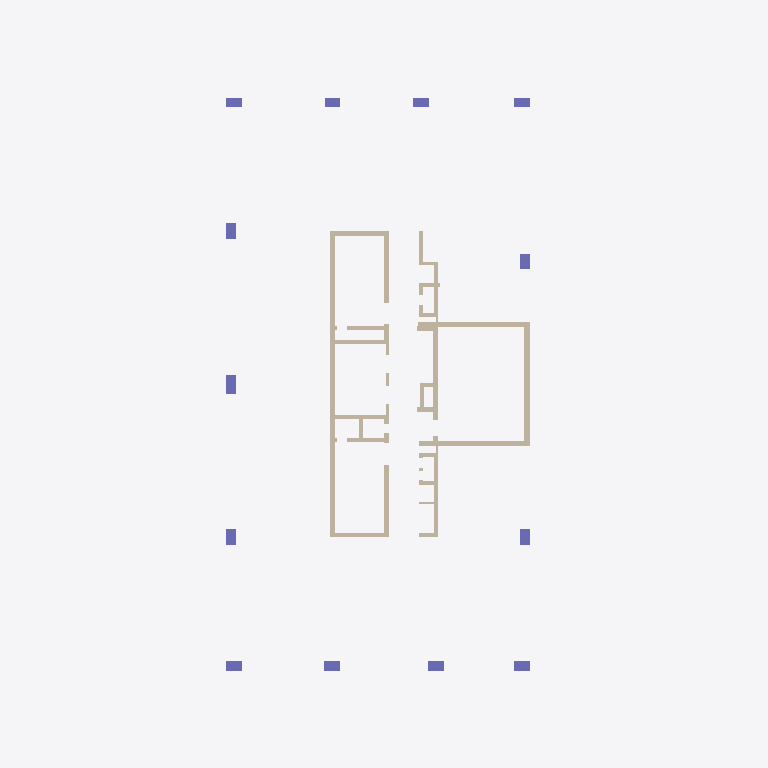
Plan cut of the same IFC building model at storey 'Down' (level 0.00 m, cut at 1.40 m), seen from above with north up, elements coloured by IFC class: 38 walls (beige), 13 columns (violet). Cut surfaces are drawn darker.
Extent 20.5 m × 36.2 m × 3.0 m (x, y, z). Storeys (2): Down at 0.00 m; Typical Floor at 3.00 m. Elements (113): 46 IfcWallStandardCase, 40 IfcBeam, 14 IfcSlab, 13 IfcColumn.

HEADER;
FILE_DESCRIPTION(('ViewDefinition [CoordinationView]','ExchangeRequirement []'),'2;1');
FILE_NAME('מספר פרויקט','2022-05-19T22:30:58',(''),(''),'ODA IFC SDK 22.6','22.1.1.516 - Exporter 22.1.1.516 - Default UI','');
FILE_SCHEMA(('IFC2X3'));
ENDSEC;
DATA;
#92=IFCPROJECT('3eDjkHrH9F_g8q2h2BF5$o',#20,'מספר פרויקט',$,$,'Project018','Project Status',(#87),#84);
#108=IFCSITE('3eDjkHrH9F_g8q2h2BF5$m',#20,'Default',$,$,#107,$,$,.ELEMENT.,$,$,$,$,$);
#94=IFCBUILDING('3eDjkHrH9F_g8q2h2BF5$p',#20,'',$,$,#16,$,'',.ELEMENT.,$,$,$);
#97=IFCBUILDINGSTOREY('3eDjkHrH9F_g8q2h1qmw5H',#20,'Down',$,'Level:8mm Head',#96,$,'Down',.ELEMENT.,1.727731E-11);
#101=IFCBUILDINGSTOREY('3eDjkHrH9F_g8q2h1qnHo5',#20,'Typical Floor',$,'Level:8mm Head',#100,$,'Typical Floor',.ELEMENT.,300.0);
#1166=IFCWALLSTANDARDCASE('3CbNhsG2n4IAY9AzSmuL7N',#20,'Basic Wall:25:540686',$,'Basic Wall:25',#1154,#1165,'540686');
#940=IFCWALLSTANDARDCASE('3CbNhsG2n4IAY9AzSmuItc',#20,'Basic Wall:30:539711',$,'Basic Wall:30',#928,#939,'539711');
#842=IFCWALLSTANDARDCASE('3CbNhsG2n4IAY9AzSmuIgd',#20,'Basic Wall:25:539518',$,'Basic Wall:25',#830,#841,'539518');
#1724=IFCWALLSTANDARDCASE('3CbNhsG2n4IAY9AzSmuLa3',#20,'Basic Wall:25:542938',$,'Basic Wall:25',#1712,#1723,'542938');
#1016=IFCWALLSTANDARDCASE('3CbNhsG2n4IAY9AzSmuIpD',#20,'Basic Wall:25:539924',$,'Basic Wall:25',#1004,#1015,'539924');
#1066=IFCWALLSTANDARDCASE('3CbNhsG2n4IAY9AzSmuImX',#20,'Basic Wall:25:540152',$,'Basic Wall:25',#1054,#1065,'540152');
#1266=IFCWALLSTANDARDCASE('3CbNhsG2n4IAY9AzSmuLEp',#20,'Basic Wall:25:541290',$,'Basic Wall:25',#1254,#1265,'541290');
#3150=IFCWALLSTANDARDCASE('3CbNhsG2n4IAY9AzSmuKsh',#20,'Basic Wall:20:547954',$,'Basic Wall:20',#3138,#3149,'547954');
#1116=IFCWALLSTANDARDCASE('3CbNhsG2n4IAY9AzSmuIzQ',#20,'Basic Wall:25:540291',$,'Basic Wall:25',#1104,#1115,'540291');
#1216=IFCWALLSTANDARDCASE('3CbNhsG2n4IAY9AzSmuL2y',#20,'Basic Wall:25:541029',$,'Basic Wall:25',#1204,#1215,'541029');
#2450=IFCWALLSTANDARDCASE('3CbNhsG2n4IAY9AzSmuKEf',#20,'Basic Wall:20:545392',$,'Basic Wall:20',#2438,#2449,'545392');
#1624=IFCWALLSTANDARDCASE('3CbNhsG2n4IAY9AzSmuLRg',#20,'Basic Wall:20:542515',$,'Basic Wall:20',#1606,#1623,'542515');
#636=IFCCOLUMN('3CbNhsG2n4IAY9AzSmuIk_',#20,'Concrete Rectengular Column:50/100:539239',$,'Concrete Rectengular Column:50/100',#635,#633,'539239');
#391=IFCCOLUMN('3CbNhsG2n4IAY9AzSmuIlR',#20,'Concrete Rectengular Column:50/80:539138',$,'Concrete Rectengular Column:50/80',#390,#388,'539138');
#489=IFCCOLUMN('3CbNhsG2n4IAY9AzSmuIls',#20,'Concrete Rectengular Column:50/80:539183',$,'Concrete Rectengular Column:50/80',#488,#486,'539183');
#440=IFCCOLUMN('3CbNhsG2n4IAY9AzSmuIlA',#20,'Concrete Rectengular Column:50/80:539155',$,'Concrete Rectengular Column:50/80',#439,#437,'539155');
#538=IFCCOLUMN('3CbNhsG2n4IAY9AzSmuIkP',#20,'Concrete Rectengular Column:50/80:539200',$,'Concrete Rectengular Column:50/80',#537,#535,'539200');
#587=IFCCOLUMN('3CbNhsG2n4IAY9AzSmuIkA',#20,'Concrete Rectengular Column:50/80:539219',$,'Concrete Rectengular Column:50/80',#586,#584,'539219');
#699=IFCCOLUMN('3CbNhsG2n4IAY9AzSmuIkW',#20,'Concrete Rectengular Column:50/80:539257',$,'Concrete Rectengular Column:50/80',#698,#696,'539257');
#797=IFCCOLUMN('3CbNhsG2n4IAY9AzSmuIj4',#20,'Concrete Rectengular Column:50/80:539293',$,'Concrete Rectengular Column:50/80',#796,#794,'539293');
#748=IFCCOLUMN('3CbNhsG2n4IAY9AzSmuIjJ',#20,'Concrete Rectengular Column:50/80:539274',$,'Concrete Rectengular Column:50/80',#747,#745,'539274');
#1366=IFCWALLSTANDARDCASE('3CbNhsG2n4IAY9AzSmuLMF',#20,'Basic Wall:20:541782',$,'Basic Wall:20',#1354,#1365,'541782');
#2350=IFCWALLSTANDARDCASE('3CbNhsG2n4IAY9AzSmuK1T',#20,'Basic Wall:20:545156',$,'Basic Wall:20',#2338,#2349,'545156');
#156=IFCCOLUMN('3CbNhsG2n4IAY9AzSmuIXd',#20,'Concrete Rectengular Column:50/80:539070',$,'Concrete Rectengular Column:50/80',#155,#153,'539070');
#244=IFCCOLUMN('3CbNhsG2n4IAY9AzSmuIWM',#20,'Concrete Rectengular Column:50/80:539087',$,'Concrete Rectengular Column:50/80',#243,#241,'539087');
#342=IFCCOLUMN('3CbNhsG2n4IAY9AzSmuIWe',#20,'Concrete Rectengular Column:50/80:539121',$,'Concrete Rectengular Column:50/80',#341,#339,'539121');
#293=IFCCOLUMN('3CbNhsG2n4IAY9AzSmuIWv',#20,'Concrete Rectengular Column:50/80:539104',$,'Concrete Rectengular Column:50/80',#292,#290,'539104');
#2300=IFCWALLSTANDARDCASE('3CbNhsG2n4IAY9AzSmuK5i',#20,'Basic Wall:20:544949',$,'Basic Wall:20',#2288,#2299,'544949');
#2050=IFCWALLSTANDARDCASE('3CbNhsG2n4IAY9AzSmuLoA',#20,'Basic Wall:20:544083',$,'Basic Wall:20',#2038,#2049,'544083');
#2700=IFCWALLSTANDARDCASE('3CbNhsG2n4IAY9AzSmuKVY',#20,'Basic Wall:20:546363',$,'Basic Wall:20',#2688,#2699,'546363');
#2100=IFCWALLSTANDARDCASE('3CbNhsG2n4IAY9AzSmuLm9',#20,'Basic Wall:20:544208',$,'Basic Wall:20',#2088,#2099,'544208');
#2200=IFCWALLSTANDARDCASE('3CbNhsG2n4IAY9AzSmuLwk',#20,'Basic Wall:20:544631',$,'Basic Wall:20',#2188,#2199,'544631');
#1900=IFCWALLSTANDARDCASE('3CbNhsG2n4IAY9AzSmuLic',#20,'Basic Wall:25:543487',$,'Basic Wall:25',#1888,#1899,'543487');
#2500=IFCWALLSTANDARDCASE('3CbNhsG2n4IAY9AzSmuKB5',#20,'Basic Wall:25:545564',$,'Basic Wall:25',#2488,#2499,'545564');
#2650=IFCWALLSTANDARDCASE('3CbNhsG2n4IAY9AzSmuKHo',#20,'Basic Wall:25:546219',$,'Basic Wall:25',#2638,#2649,'546219');
#1674=IFCWALLSTANDARDCASE('3CbNhsG2n4IAY9AzSmuLOW',#20,'Basic Wall:20:542713',$,'Basic Wall:20',#1662,#1673,'542713');
#3200=IFCWALLSTANDARDCASE('3CbNhsG2n4IAY9AzSmuK$H',#20,'Basic Wall:20:548360',$,'Basic Wall:20',#3188,#3199,'548360');
#1850=IFCWALLSTANDARDCASE('3CbNhsG2n4IAY9AzSmuLkl',#20,'Basic Wall:20:543350',$,'Basic Wall:20',#1838,#1849,'543350');
#2000=IFCWALLSTANDARDCASE('3CbNhsG2n4IAY9AzSmuLr$',#20,'Basic Wall:20:543910',$,'Basic Wall:20',#1988,#1999,'543910');
#2850=IFCWALLSTANDARDCASE('3CbNhsG2n4IAY9AzSmuKbR',#20,'Basic Wall:20:546946',$,'Basic Wall:20',#2838,#2849,'546946');
#1316=IFCWALLSTANDARDCASE('3CbNhsG2n4IAY9AzSmuL92',#20,'Basic Wall:25:541595',$,'Basic Wall:25',#1304,#1315,'541595');
#1950=IFCWALLSTANDARDCASE('3CbNhsG2n4IAY9AzSmuLee',#20,'Basic Wall:20:543729',$,'Basic Wall:20',#1938,#1949,'543729');
#2250=IFCWALLSTANDARDCASE('3CbNhsG2n4IAY9AzSmuK7J',#20,'Basic Wall:20:544778',$,'Basic Wall:20',#2238,#2249,'544778');
#3100=IFCWALLSTANDARDCASE('3CbNhsG2n4IAY9AzSmuKhE',#20,'Basic Wall:20:547607',$,'Basic Wall:20',#3088,#3099,'547607');
#1542=IFCWALLSTANDARDCASE('3CbNhsG2n4IAY9AzSmuLTT',#20,'Basic Wall:15:542340',$,'Basic Wall:15',#1530,#1541,'542340');
#2600=IFCWALLSTANDARDCASE('3CbNhsG2n4IAY9AzSmuKJr',#20,'Basic Wall:15:546092',$,'Basic Wall:15',#2588,#2599,'546092');
#2750=IFCWALLSTANDARDCASE('3CbNhsG2n4IAY9AzSmuKUd',#20,'Basic Wall:20:546430',$,'Basic Wall:20',#2738,#2749,'546430');
#1492=IFCWALLSTANDARDCASE('3CbNhsG2n4IAY9AzSmuLHH',#20,'Basic Wall:25:542088',$,'Basic Wall:25',#1480,#1491,'542088');
#2550=IFCWALLSTANDARDCASE('3CbNhsG2n4IAY9AzSmuKLH',#20,'Basic Wall:15:545928',$,'Basic Wall:15',#2538,#2549,'545928');
#2150=IFCWALLSTANDARDCASE('3CbNhsG2n4IAY9AzSmuL$Z',#20,'Basic Wall:20:544314',$,'Basic Wall:20',#2138,#2149,'544314');
#3250=IFCWALLSTANDARDCASE('3CbNhsG2n4IAY9AzSmuKza',#20,'Basic Wall:10:548541',$,'Basic Wall:10',#3238,#3249,'548541');
ENDSEC;